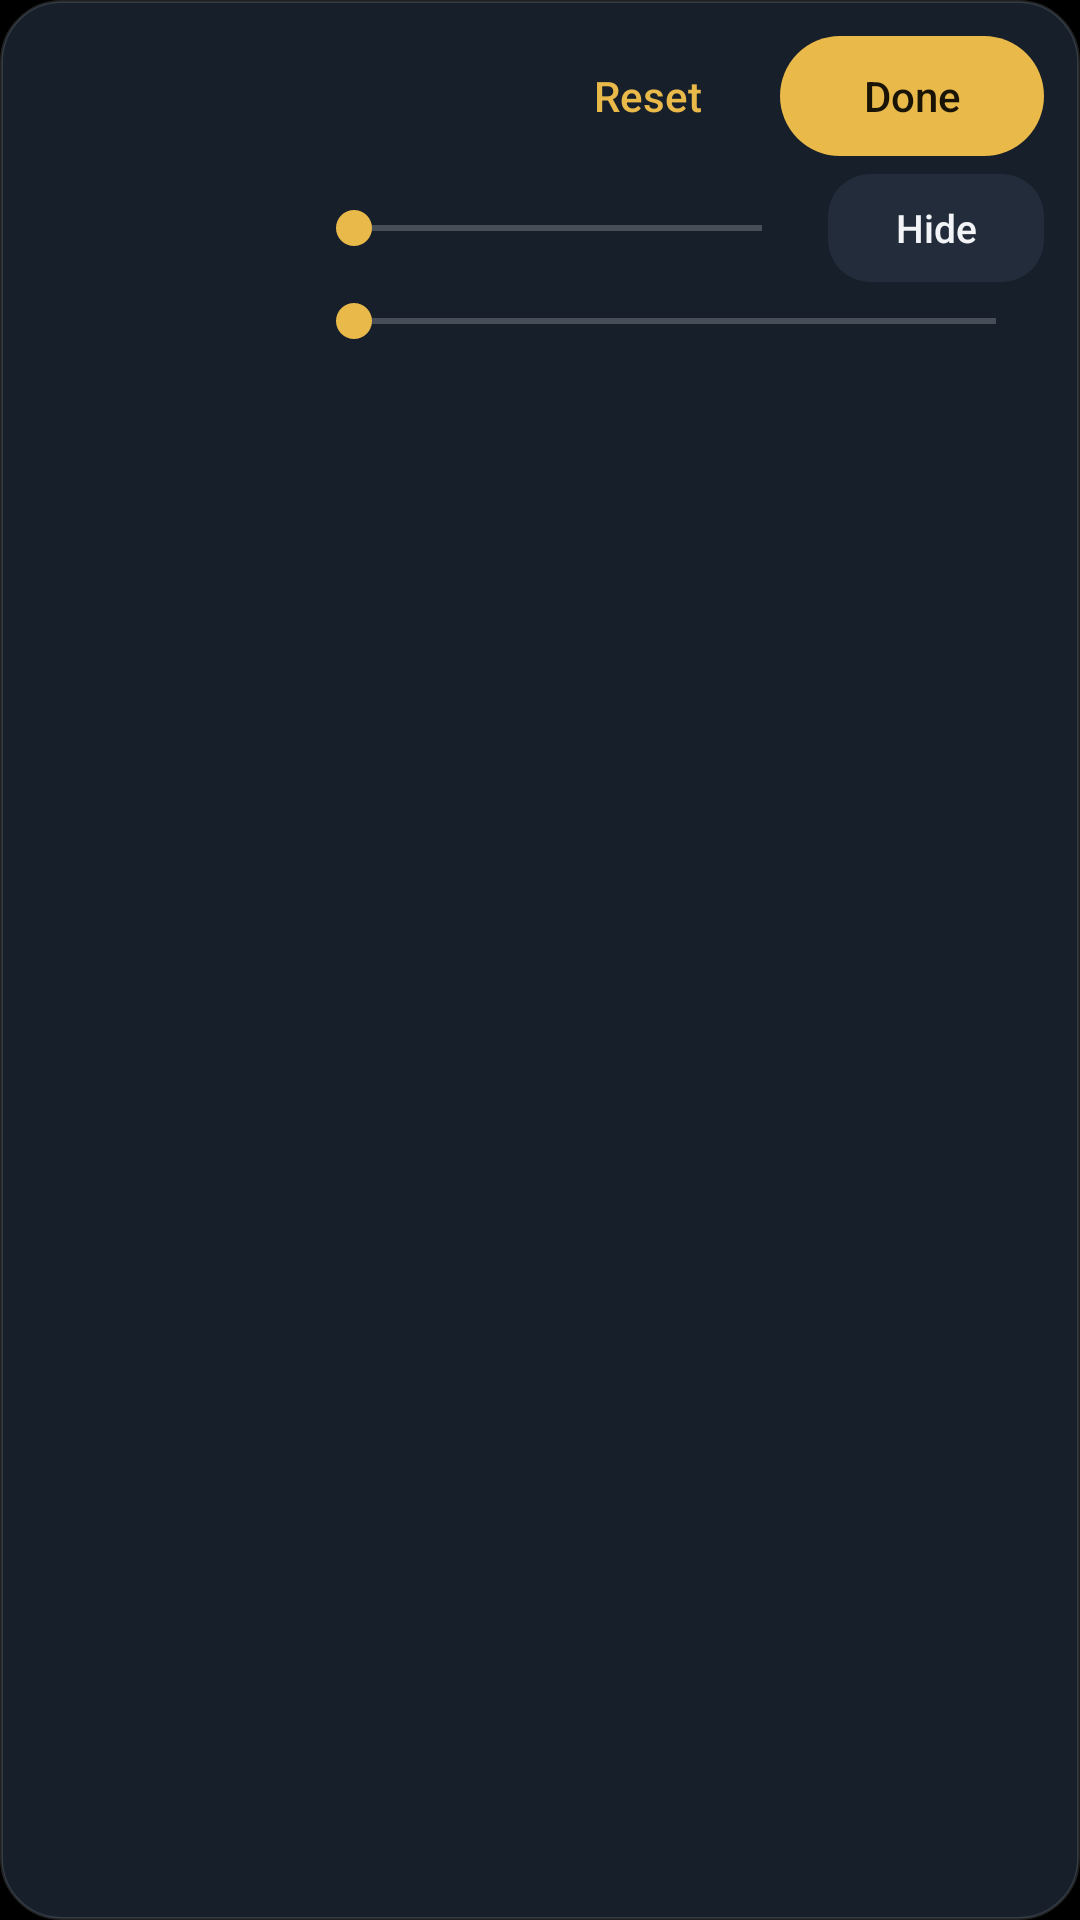

The Android layout XML behind this screen, and the referenced resources:
<!-- AndroidManifest.xml: application theme AppTheme -->
<!-- res/layout/controls_editor.xml -->
<?xml version="1.0" encoding="utf-8"?>
<LinearLayout xmlns:android="http://schemas.android.com/apk/res/android"
    android:layout_width="500dp"
    android:layout_height="wrap_content"
    android:background="@drawable/dialog_card"
    android:clickable="true"
    android:orientation="vertical"
    android:paddingStart="16dp"
    android:paddingTop="12dp"
    android:paddingEnd="12dp"
    android:paddingBottom="10dp">

    <LinearLayout
        android:layout_width="match_parent"
        android:layout_height="wrap_content"
        android:gravity="center_vertical"
        android:orientation="horizontal">

        <TextView
            android:id="@+id/editor_title"
            android:layout_width="0dp"
            android:layout_height="wrap_content"
            android:layout_weight="1"
            android:fontFamily="sans-serif-medium"
            android:maxLines="2"
            android:textColor="@color/setup_text_primary"
            android:textSize="15sp" />

        <Button
            android:id="@+id/editor_reset"
            style="@style/SetupButton.Text"
            android:layout_width="wrap_content"
            android:layout_height="40dp"
            android:minHeight="40dp"
            android:paddingStart="12dp"
            android:paddingEnd="12dp"
            android:text="@string/editor_reset" />

        <Button
            android:id="@+id/editor_done"
            style="@style/SetupButton"
            android:layout_width="wrap_content"
            android:layout_height="40dp"
            android:minHeight="40dp"
            android:text="@string/editor_done" />
    </LinearLayout>

    <LinearLayout
        android:layout_width="match_parent"
        android:layout_height="wrap_content"
        android:layout_marginTop="6dp"
        android:gravity="center_vertical"
        android:orientation="horizontal">

        <TextView
            android:id="@+id/editor_size_label"
            style="@style/EditorLabel"
            android:layout_width="86dp"
            android:layout_height="wrap_content" />

        <SeekBar
            android:id="@+id/editor_size"
            android:layout_width="0dp"
            android:layout_height="wrap_content"
            android:layout_weight="1"
            android:max="150" />

        <Button
            android:id="@+id/editor_hide"
            style="@style/QuickTile"
            android:layout_width="wrap_content"
            android:layout_height="36dp"
            android:layout_marginStart="6dp"
            android:minWidth="72dp"
            android:paddingStart="12dp"
            android:paddingEnd="12dp"
            android:text="@string/editor_hide" />
    </LinearLayout>

    <LinearLayout
        android:layout_width="match_parent"
        android:layout_height="wrap_content"
        android:layout_marginTop="4dp"
        android:gravity="center_vertical"
        android:orientation="horizontal">

        <TextView
            android:id="@+id/editor_opacity_label"
            style="@style/EditorLabel"
            android:layout_width="86dp"
            android:layout_height="wrap_content" />

        <SeekBar
            android:id="@+id/editor_opacity"
            android:layout_width="0dp"
            android:layout_height="wrap_content"
            android:layout_weight="1"
            android:max="80" />
    </LinearLayout>
</LinearLayout>
<!-- resources referenced by this layout -->
<resources>
  <color name="setup_text_primary">#F2F4F7</color>
  <!-- drawable dialog_card (drawable) -->
  <?xml version="1.0" encoding="utf-8"?>
  <shape xmlns:android="http://schemas.android.com/apk/res/android" android:shape="rectangle">
      <solid android:color="@color/setup_card" />
      <stroke android:width="1dp" android:color="@color/setup_card_stroke" />
      <corners android:radius="20dp" />
  </shape>
  <string name="editor_done">Done</string>
  <string name="editor_hide">Hide</string>
  <string name="editor_reset">Reset</string>
  <style name="EditorLabel">
          <item name="android:textColor">@color/setup_text_secondary</item>
          <item name="android:textSize">13sp</item>
      </style>
  <style name="QuickTile">
          <item name="android:background">@drawable/quick_tile</item>
          <item name="android:textColor">@color/setup_text_primary</item>
          <item name="android:textSize">13sp</item>
          <item name="android:fontFamily">sans-serif-medium</item>
          <item name="android:textAllCaps">false</item>
          <item name="android:minHeight">0dp</item>
          <item name="android:minWidth">0dp</item>
          <item name="android:stateListAnimator">@null</item>
      </style>
  <style name="SetupButton.Text">
          <item name="android:background">@drawable/setup_button_text</item>
          <item name="android:textColor">@color/setup_accent</item>
      </style>
  <style name="AppTheme" parent="android:Theme.Material.NoActionBar.Fullscreen">
          <item name="android:colorPrimary">@color/colorPrimary</item>
          <item name="android:colorPrimaryDark">@color/colorPrimaryDark</item>
          <item name="android:colorAccent">@color/colorAccent</item>
          <item name="android:windowBackground">@android:color/black</item>
          <item name="android:alertDialogTheme">@style/AppDialog</item>
      </style>
  <color name="setup_card">#171F2A</color>
  <color name="setup_card_stroke">#1FFFFFFF</color>
  <color name="setup_text_secondary">#9AA4B2</color>
  <!-- drawable quick_tile (drawable) -->
  <?xml version="1.0" encoding="utf-8"?>
  <ripple xmlns:android="http://schemas.android.com/apk/res/android" android:color="@color/setup_accent_dim">
      <item>
          <shape android:shape="rectangle">
              <solid android:color="#222C3A" />
              <corners android:radius="14dp" />
          </shape>
      </item>
  </ripple>
  <!-- drawable setup_button_primary (drawable) -->
  <?xml version="1.0" encoding="utf-8"?>
  <ripple xmlns:android="http://schemas.android.com/apk/res/android" android:color="#33000000">
      <item>
          <shape android:shape="rectangle">
              <solid android:color="@color/setup_accent" />
              <corners android:radius="22dp" />
          </shape>
      </item>
  </ripple>
  <color name="setup_on_accent">#1A1407</color>
  <!-- drawable setup_button_text (drawable) -->
  <?xml version="1.0" encoding="utf-8"?>
  <ripple xmlns:android="http://schemas.android.com/apk/res/android" android:color="@color/setup_accent_dim">
      <item android:id="@android:id/mask">
          <shape android:shape="rectangle">
              <solid android:color="#FFFFFFFF" />
              <corners android:radius="22dp" />
          </shape>
      </item>
  </ripple>
  <color name="setup_accent">#E9B949</color>
  <color name="colorPrimary">#E9B949</color>
  <color name="colorPrimaryDark">#0B0F14</color>
  <color name="colorAccent">#E9B949</color>
  <style name="AppDialog" parent="android:Theme.Material.Dialog.Alert">
          <item name="android:colorAccent">@color/setup_accent</item>
          <item name="android:windowBackground">@android:color/transparent</item>
      </style>
  <color name="setup_accent_dim">#33E9B949</color>
</resources>
